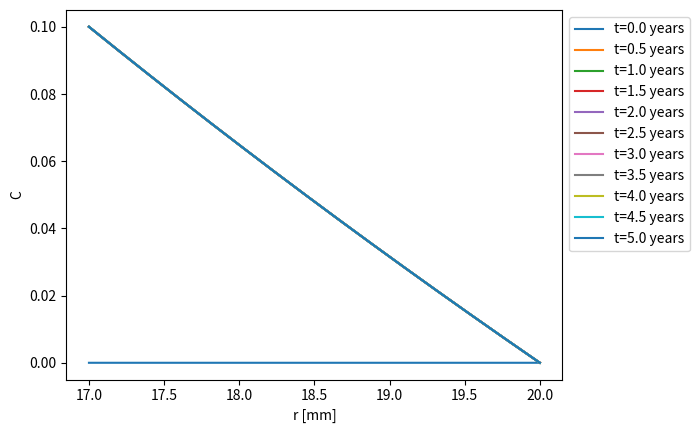

Reproduce this figure in Python.
import numpy as np
from scipy.linalg import solve_banded
import matplotlib.pyplot as plt

def initialize_parameters():
    Ro = 2.0e-2
    Ri = Ro - 3.0e-3
    Cin = 0.1
    Cout = 0.0
    D = 1.0e-8
    E = 10e9  # Pa
    nu = 0.3
    Omega = 5.0e-3
    C0 = 0.0
    pin = 400.0e3  # Pa
    n = 2000  # nodes
    dr = (Ro - Ri) / (n - 1)
    S = 60 * 60  # seconds per hour
    t_end = 5.0
    nt = 1000
    dt = t_end / (nt - 1)
    return Ro, Ri, Cin, Cout, D, E, nu, Omega, C0, pin, n, dr, S, t_end, nt, dt

def initialize_arrays(n, nt, C0, Ri, Ro):
    Cold = np.zeros(n)
    C = np.zeros(n)
    Disp = np.zeros(n)
    sigma_r = np.zeros(n)
    sigma_t = np.zeros(n)
    epsi_r = np.zeros(n)
    epsi_t = np.zeros(n)
    A = np.zeros((3, n))
    ADisp = np.zeros((5, n))
    rhs = np.zeros(n)
    rhsDisp = np.zeros(n)
    r = np.linspace(Ri, Ro, n)
    t = np.linspace(0, nt * dt, nt + 1)
    H = np.zeros((n, nt + 1))
    Cflux = np.zeros(n)
    Hflux = np.zeros((n, nt + 1))
    HDisp = np.zeros((n, nt + 1))
    HStress_r = np.zeros((n, nt + 1))
    HStress_t = np.zeros((n, nt + 1))
    HStrain_r = np.zeros((n, nt + 1))
    HStrain_t = np.zeros((n, nt + 1))
    Cold[:] = C0
    H[:, 0] = Cold
    Hflux[:, 0] = 0
    return (Cold, C, Disp, sigma_r, sigma_t, epsi_r, epsi_t, A, ADisp, rhs, rhsDisp, r, t, H, Cflux, Hflux, HDisp, HStress_r, HStress_t, HStrain_r, HStrain_t)

def setup_diffusion_matrix(A, ADisp, n, dr, D, S, dt, r, nu):
    for i in range(1, n - 1):
        A[1 + i - i, i] = -2 * S * D / dr**2 - 1 / dt
        A[1 + i - (i + 1), i + 1] = S * D / dr**2 + S * D / (2 * r[i] * dr)
        A[1 + i - (i - 1), i - 1] = S * D / dr**2 - S * D / (2 * r[i] * dr)
        ADisp[2 + i - (i + 1), i + 1] = 1 / dr**2 + 1 / (2 * r[i] * dr)
        ADisp[2 + i - (i - 1), i - 1] = 1 / dr**2 - 1 / (2 * r[i] * dr)
        ADisp[2 + i - i, i] = -2 / dr**2 - 1.0 / r[i]**2
    A[1 + 0 - 0, 0] = 1
    A[1 + n - 1 - (n - 1), n - 1] = 1
    ADisp[2 + 0 - 0, 0] = -3 * (nu - 1.0) / (2 * dr) - nu / r[0]
    ADisp[2 + 0 - 1, 1] = 4 * (nu - 1.0) / (2 * dr)
    ADisp[2 + 0 - 2, 2] = -(nu - 1.0) / (2 * dr)
    ADisp[2 + n - 1 - (n - 3), n - 3] = (nu - 1.0) / (2 * dr)
    ADisp[2 + n - 1 - (n - 2), n - 2] = -4 * (nu - 1.0) / (2 * dr)
    ADisp[2 + n - 1 - (n - 1), n - 1] = 3 * (nu - 1.0) / (2 * dr) - nu / r[n - 1]
    return A, ADisp

def solve_diffusion(A, rhs, Cold, dt, nt, Cin, Cout, dr, D, r, S, H, Hflux, n):
    for j in range(nt):
        for i in range(1, n - 1):
            rhs[i] = -Cold[i] / dt
        rhs[0] = Cin
        rhs[n - 1] = Cout
        C = solve_banded((1, 1), A, rhs)
        
        # post-processing de flujos
        for i in range(1, n - 1):
            Cflux[i] = -2.0 * np.pi * r[i] * D * (C[i + 1] - C[i - 1]) / (2 * dr)
        Cflux[0] = -2.0 * np.pi * r[0] * D * (-3 * C[0] + 4 * C[1] - C[2]) / (2 * dr)  
        Cflux[n - 1] = -2.0 * np.pi * r[n - 1] * D * (3 * C[n - 1] - 4 * C[n - 2] + C[n - 3]) / (2 * dr)
        
        H[:, j + 1] = C
        Hflux[:, j + 1] = Cflux
        Cold[:] = C

def solve_disp(ADisp, rhsDisp, Disp, H, HDisp, n, nt, dt, dr, Omega, pin, E, nu):
    for j in range(nt + 1):
        C = H[:, j]
        for i in range(1, n - 1):
            rhsDisp[i] = -(1.0 / 3.0) * (Omega / (nu - 1.0)) * (C[i + 1] - C[i - 1]) / (2.0 * dr)
        rhsDisp[0] = -pin * (1.0 + nu) * (2.0 * nu - 1.0) / E - (1.0 / 3.0) * Omega * C[0]
        rhsDisp[n - 1] = -(1.0 / 3.0) * Omega * C[n - 1]
        Disp = solve_banded((2, 2), ADisp, rhsDisp)
        HDisp[:, j] = Disp

def post_processing(n, nt, r, H, Hflux, Disp, HDisp, HStress_r, HStress_t, HStrain_r, HStrain_t, dt):
    tot_flux_in = 0
    tot_flux_out = 0
    for i in range(nt):
        tot_flux_in += 0.5 * (Hflux[0, i] + Hflux[0, i + 1]) * S * dt
        tot_flux_out += 0.5 * (Hflux[n - 1, i] + Hflux[n - 1, i + 1]) * S * dt
    
    for j in range(nt + 1):
        epsi_t = Disp / r
        for i in range(n):
            if i > 0 and i < n - 1:
                epsi_r[i] = (Disp[i + 1] - Disp[i - 1]) / (2 * dr)
            if i == 0:
                epsi_r[i] = (-3 * Disp[i] + 4 * Disp[i + 1] - Disp[i + 2]) / (2 * dr)
            if i == n - 1:
                epsi_r[i] = (3 * Disp[i] - 4 * Disp[i - 1] + Disp[i - 2]) / (2 * dr)
            sigma_r[i] = (E / ((1.0 + nu) * (2.0 * nu - 1.0))) * ((nu - 1.0) * epsi_r[i] - nu * epsi_t[i] + (1.0 / 3.0) * Omega * C[i])
            HStress_r[i] = sigma_r[i]
            HStress_t[i] = sigma_r[i] * (1 - nu)
            HStrain_r[i] = epsi_r[i]
            HStrain_t[i] = epsi_t[i]

# Inicializa los parámetros y las variables necesarias
Ro, Ri, Cin, Cout, D, E, nu, Omega, C0, pin, n, dr, S, t_end, nt, dt = initialize_parameters()

# Inicializa los arreglos
Cold, C, Disp, sigma_r, sigma_t, epsi_r, epsi_t, A, ADisp, rhs, rhsDisp, r, t, H, Cflux, Hflux, HDisp, HStress_r, HStress_t, HStrain_r, HStrain_t = initialize_arrays(n, nt, C0, Ri, Ro)

# Configura la matriz de difusión
A, ADisp = setup_diffusion_matrix(A, ADisp, n, dr, D, S, dt, r, nu)

# Resuelve la difusión
solve_diffusion(A, rhs, Cold, dt, nt, Cin, Cout, dr, D, r, S, H, Hflux, n)

# Resuelve el desplazamiento
solve_disp(ADisp, rhsDisp, Disp, H, HDisp, n, nt, dt, dr, Omega, pin, E, nu)

# Procesamiento posterior
post_processing(n, nt, r, H, Hflux, Disp, HDisp, HStress_r, HStress_t, HStrain_r, HStrain_t, dt)

#grafica Concentracion vs r para cada tiempo    
plt.figure()
for i in range(0,nt+1,100):
    plt.plot(r*1e3,H[:,i],label=f't={i*dt:.1f} years') 
plt.xlabel('r [mm]')
plt.ylabel('C') 
plt.legend(loc='upper left', bbox_to_anchor=(1, 1))
plt.show()

